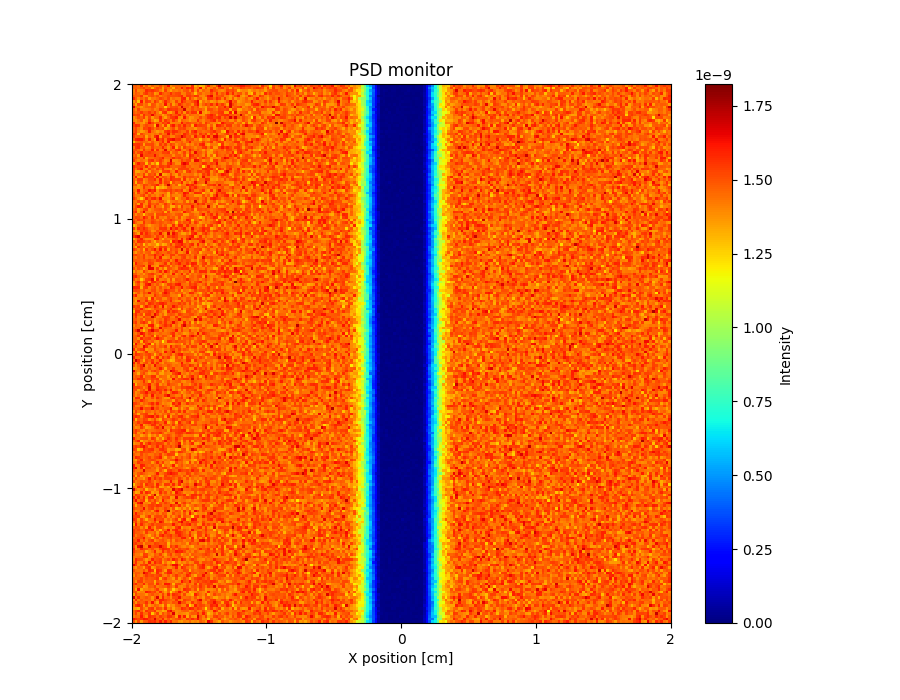

Data behind this chart, as committed beside it:
x_axis, Intensity, Error
1.471889830999999983e-09, 1.483889326000000070e-09, 1.439895144999999942e-09, 1.567887379000000019e-09, 1.391899701999999915e-09, 1.483895325999999914e-09, 1.375902287999999951e-09, 1.479896955000000009e-09, 1.419901739999999922e-09, 1.419901835000000035e-09, 1.507898069000000077e-09, 1.411905262999999947e-09, 1.475901900000000028e-09, 1.623892501999999920e-09, 1.371911699999999995e-09, 1.443905632000000095e-09, 1.459907133999999989e-09, 1.463907438000000048e-09, 1.455909781999999929e-09, 1.471908543000000083e-09, 1.403914157000000056e-09, 1.375916159999999997e-09, 1.575904993999999982e-09, 1.303921848000000065e-09
1.471890466000000020e-09, 1.479891305000000069e-09, 1.459893192000000045e-09, 1.487892343999999976e-09, 1.527890688000000071e-09, 1.463896004000000026e-09, 1.479897309000000097e-09, 1.323909256000000068e-09, 1.455900266000000097e-09, 1.523897211999999947e-09, 1.483900768999999987e-09, 1.351909733999999950e-09, 1.495902416999999966e-09, 1.439906252999999918e-09, 1.423906668000000064e-09, 1.323914916000000053e-09, 1.479906007000000090e-09, 1.451907281000000031e-09, 1.603900974999999911e-09, 1.467908896000000035e-09, 1.595902643000000048e-09, 1.555907529000000073e-09, 1.587904813999999966e-09, 1.383917821000000069e-09
1.407897085000000010e-09, 1.527888552999999969e-09, 1.399899068999999942e-09, 1.423899331000000075e-09, 1.435897844999999990e-09, 1.579890373000000039e-09, 1.543891984999999982e-09, 1.563893764000000042e-09, 1.527895213000000066e-09, 1.507899230999999960e-09, 1.419905746999999967e-09, 1.355909790999999963e-09, 1.543900069999999912e-09, 1.411909381000000011e-09, 1.339913896000000003e-09, 1.435909793999999928e-09, 1.415910346999999999e-09, 1.451909971999999962e-09, 1.407914006999999994e-09, 1.487910353999999968e-09, 1.503909476000000013e-09, 1.403916406999999946e-09, 1.551907354000000031e-09, 1.379920009999999969e-09
1.431895758999999975e-09, 1.495892385000000069e-09, 1.459896126000000045e-09, 1.415901438999999897e-09, 1.515893788000000066e-09, 1.555894184000000079e-09, 1.479899527999999911e-09, 1.511898117999999930e-09, 1.355910184000000080e-09, 1.391908886999999989e-09, 1.583895480999999949e-09, 1.491902305999999961e-09, 1.459904606999999920e-09, 1.475905293000000067e-09, 1.567900275000000019e-09, 1.483906722000000056e-09, 1.523906321999999998e-09, 1.527906383999999929e-09, 1.411913895000000019e-09, 1.419914807000000001e-09, 1.511908588000000042e-09, 1.515911310999999978e-09, 1.451916227000000012e-09, 1.283925908999999965e-09
1.487892393000000049e-09, 1.475895137000000072e-09, 1.475897530999999942e-09, 1.559890713999999911e-09, 1.375904043999999956e-09, 1.379905943999999928e-09, 1.479869216999999985e-09, 1.503874946999999991e-09, 1.455903700999999992e-09, 1.503901619999999924e-09, 1.403908171999999968e-09, 1.459906993999999986e-09, 1.467907172000000048e-09, 1.503904635000000017e-09, 1.503906692000000060e-09, 1.503526291999999982e-09, 1.511907608999999961e-09, 1.535907761000000018e-09, 1.583906034999999980e-09, 1.419915976000000101e-09, 1.539908644000000029e-09, 1.543910291000000093e-09, 1.499913734000000094e-09, 1.563911235000000052e-09
1.587887314999999913e-09, 1.487894692999999955e-09, 1.387904322000000036e-09, 1.471898683999999943e-09, 1.427902589000000016e-09, 1.507898361000000013e-09, 1.339909799999999914e-09, 1.427904718000000049e-09, 1.423906492000000066e-09, 1.455906695000000053e-09, 1.527902058999999998e-09, 1.491905810999999962e-09, 1.447908891999999921e-09, 1.523905327000000011e-09, 1.399914000999999954e-09, 1.447911651000000073e-09, 1.423914446000000095e-09, 1.423915622999999941e-09, 1.575906882000000038e-09, 1.599907221000000080e-09, 1.363920749000000070e-09, 1.539912355999999897e-09, 1.451917304999999975e-09, 1.363924615999999905e-09
1.367902434000000050e-09, 1.459896729000000064e-09, 1.287909960999999921e-09, 1.623889451000000040e-09, 1.387905781999999923e-09, 1.531898863999999917e-09, 1.511899733999999932e-09, 1.407908085999999943e-09, 1.555899156999999919e-09, 1.487905134000000082e-09, 1.371911523999999997e-09, 1.455908595000000039e-09, 1.587901196000000062e-09, 1.495907554000000082e-09, 1.419914450000000086e-09, 1.383917656000000057e-09, 1.531909804000000054e-09, 1.427915557999999948e-09, 1.607905093999999903e-09, 1.523913349000000054e-09, 1.451916837000000041e-09, 1.455917565000000086e-09, 1.499916091000000026e-09, 1.563912427000000068e-09
1.463898517000000074e-09, 1.343907065999999963e-09, 1.523894995999999961e-09, 1.511897280000000002e-09, 1.423903372999999965e-09, 1.463903045000000103e-09, 1.335912725999999975e-09, 1.503902591999999994e-09, 1.491904764000000075e-09, 1.395909532999999999e-09, 1.447908333000000057e-09, 1.415912326999999927e-09, 1.627899865999999996e-09, 1.423913244999999977e-09, 1.535907455000000061e-09, 1.355919547999999980e-09, 1.443914633000000011e-09, 1.579907809999999939e-09, 1.515913281000000068e-09, 1.447917620000000048e-09, 1.495915692000000062e-09, 1.471918100999999978e-09, 1.387923570000000084e-09, 1.543915277999999954e-09
1.679884044999999918e-09, 1.439901306000000029e-09, 1.423902399999999953e-09, 1.367908841000000032e-09, 1.431904105999999915e-09, 1.467904844000000100e-09, 1.475903704999999900e-09, 1.503902660000000008e-09, 1.479904468999999939e-09, 1.403911711000000078e-09, 1.463908300999999984e-09, 1.455909784000000021e-09, 1.255923205999999994e-09, 1.431914073999999982e-09, 1.515909408999999901e-09, 1.499912492000000062e-09, 1.511911308999999900e-09, 1.439917811999999980e-09, 1.687903896999999899e-09, 1.479916185000000059e-09, 1.467918445999999978e-09, 1.415921541999999928e-09, 1.527915856999999963e-09, 1.463921365000000029e-09
1.471898280999999988e-09, 1.399906143999999922e-09, 1.535896484000000054e-09, 1.423904703000000100e-09, 1.407907098999999910e-09, 1.411908368999999970e-09, 1.435907713000000025e-09, 1.475906286999999904e-09, 1.399912848999999909e-09, 1.431911508000000091e-09, 1.539905011999999897e-09, 1.507909425999999983e-09, 1.451913299000000080e-09, 1.579905319000000072e-09, 1.547908711000000072e-09, 1.531910178999999967e-09, 1.547910486000000018e-09, 1.487915704000000019e-09, 1.499916109000000024e-09, 1.699905958000000084e-09, 1.427920800999999957e-09, 1.439922032999999903e-09, 1.515917761999999908e-09, 1.455922063999999923e-09
1.491898505000000048e-09, 1.451902177000000083e-09, 1.491900451000000073e-09, 1.551897454999999920e-09, 1.475903426999999985e-09, 1.479904855000000046e-09, 1.543901903999999976e-09, 1.467907909999999944e-09, 1.543902926000000062e-09, 1.431912166000000044e-09, 1.335919010000000009e-09, 1.543907819999999901e-09, 1.567907191999999999e-09, 1.379918792999999945e-09, 1.339922321999999943e-09, 1.443918299000000047e-09, 1.607909293000000059e-09, 1.451918639000000086e-09, 1.531914570999999969e-09, 1.371924427000000007e-09, 1.543915935999999908e-09, 1.467920894000000047e-09, 1.563915545000000020e-09, 1.559918336999999940e-09
1.539894183999999928e-09, 1.515899736000000010e-09, 1.535899462999999945e-09, 1.395909576999999947e-09, 1.571899232000000095e-09, 1.487906342000000004e-09, 1.499906089000000056e-09, 1.651898323000000050e-09, 1.491909326000000007e-09, 1.439912987000000096e-09, 1.451913426000000004e-09, 1.339920083000000040e-09, 1.407917253000000020e-09, 1.499913874000000097e-09, 1.555908837999999969e-09, 1.479916147999999915e-09, 1.507915585999999920e-09, 1.583912678999999964e-09, 1.435921186000000093e-09, 1.503917976000000034e-09, 1.391925865000000057e-09, 1.471922023999999897e-09, 1.443923022000000014e-09, 1.431924186000000029e-09
1.379909587999999989e-09, 1.435905932999999954e-09, 1.511901730999999915e-09, 1.471906496000000084e-09, 1.539902938999999947e-09, 1.387912033999999939e-09, 1.511905816999999961e-09, 1.359920487000000075e-09, 1.447911795000000052e-09, 1.455912571999999950e-09, 1.583906738000000030e-09, 1.411917335000000040e-09, 1.339922515999999939e-09, 1.455916673999999901e-09, 1.539913976000000083e-09, 1.555913046999999963e-09, 1.607911836999999977e-09, 1.391923970999999933e-09, 1.371925217000000011e-09, 1.619912906999999945e-09, 1.447923396999999913e-09, 1.367927588999999921e-09, 1.375928675000000016e-09, 1.427927358999999930e-09
1.403907423000000085e-09, 1.375910036000000055e-09, 1.439907199999999980e-09, 1.491905689999999898e-09, 1.347915794000000076e-09, 1.387913875999999955e-09, 1.551904521000000005e-09, 1.423913473000000083e-09, 1.319920246000000029e-09, 1.359918153000000059e-09, 1.563906659000000099e-09, 1.403918563000000079e-09, 1.555910558999999922e-09, 1.495915840999999960e-09, 1.415921110999999931e-09, 1.559913250000000047e-09, 1.463918931999999923e-09, 1.351925466999999953e-09, 1.479920632999999939e-09, 1.443923374999999953e-09, 1.423926696000000071e-09, 1.355929923999999920e-09, 1.403928279999999917e-09, 1.403928605999999963e-09
1.587896992999999929e-09, 1.407908900000000012e-09, 1.419909584000000081e-09, 1.387913386999999990e-09, 1.351915503000000069e-09, 1.455909918999999898e-09, 1.619902355000000006e-09, 1.531907927999999928e-09, 1.443913784000000096e-09, 1.475911107000000076e-09, 1.443916364000000009e-09, 1.539911229000000067e-09, 1.503914410000000031e-09, 1.583911341000000083e-09, 1.399923300000000081e-09, 1.415921794000000100e-09, 1.419922999999999916e-09, 1.415924506000000062e-09, 1.611914266000000092e-09, 1.475922378999999913e-09, 1.527921426999999960e-09, 1.511922841000000069e-09, 1.467926212000000079e-09, 1.487924027000000099e-09
1.519901711000000006e-09, 1.575899243000000068e-09, 1.555901361999999919e-09, 1.403913076000000059e-09, 1.471907539999999937e-09, 1.523906314000000045e-09, 1.475911358000000098e-09, 1.471912063000000047e-09, 1.279924936999999908e-09, 1.655903200999999970e-09, 1.463915508999999957e-09, 1.359922485999999943e-09, 1.559913078000000025e-09, 1.319927985999999973e-09, 1.543914652000000020e-09, 1.611912110999999901e-09, 1.463920995000000035e-09, 1.543917715000000036e-09, 1.447923786000000053e-09, 1.591919544000000015e-09, 1.479923389999999998e-09, 1.507923169999999956e-09, 1.327934503999999947e-09, 1.615919492000000032e-09
1.475905818000000027e-09, 1.519903341000000029e-09, 1.435909325999999993e-09, 1.383914389000000000e-09, 1.527905944999999979e-09, 1.515909460000000066e-09, 1.575906006999999966e-09, 1.511911289999999960e-09, 1.431917276000000060e-09, 1.507913863000000083e-09, 1.471917063999999929e-09, 1.503916181000000000e-09, 1.327926074000000031e-09, 1.383923302999999963e-09, 1.459920982999999912e-09, 1.511918928999999930e-09, 1.395925388000000007e-09, 1.523920453999999961e-09, 1.507921692000000072e-09, 1.531920821000000100e-09, 1.443926627999999989e-09, 1.419929301000000005e-09, 1.431928809999999907e-09, 1.363932927000000056e-09
1.495904560000000021e-09, 1.531903401000000048e-09, 1.415911937999999993e-09, 1.347917178999999939e-09, 1.375916044000000059e-09, 1.435914212000000087e-09, 1.603905698000000085e-09, 1.447915901999999922e-09, 1.411918689000000033e-09, 1.355923529000000074e-09, 1.407920879000000084e-09, 1.375923809999999954e-09, 1.543915463000000055e-09, 1.579915040000000093e-09, 1.499918796999999921e-09, 1.575916035000000093e-09, 1.563919154000000029e-09, 1.495922907000000046e-09, 1.447926688999999978e-09, 1.447926778999999965e-09, 1.543922367999999898e-09, 1.387932936000000075e-09, 1.539925005000000058e-09, 1.607921219000000080e-09
1.567901747000000042e-09, 1.523905963999999933e-09, 1.311919701000000007e-09, 1.527908012000000067e-09, 1.463912336000000070e-09, 1.423914896000000032e-09, 1.443915638999999985e-09, 1.411918926000000035e-09, 1.451916517000000063e-09, 1.419919213999999966e-09, 1.507916115000000064e-09, 1.423921701000000051e-09, 1.467920741999999907e-09, 1.631912557999999942e-09, 1.443922489000000100e-09, 1.539918047999999900e-09, 1.455923388999999932e-09, 1.471924420000000065e-09, 1.427928091999999907e-09, 1.587922213999999929e-09, 1.519925737999999897e-09, 1.443929849000000006e-09, 1.507927177999999943e-09, 1.527927692999999997e-09
1.531904774999999923e-09, 1.471909294000000057e-09, 1.475910443999999997e-09, 1.455913299000000066e-09, 1.511908868000000048e-09, 1.335921078000000040e-09, 1.455914937000000042e-09, 1.399919631999999954e-09, 1.563911156999999994e-09, 1.631909780999999999e-09, 1.343925825000000045e-09, 1.527917055999999989e-09, 1.507918008999999981e-09, 1.491920249000000089e-09, 1.407926731999999915e-09, 1.407927434000000022e-09, 1.499923736000000065e-09, 1.515923786000000025e-09, 1.679916640000000051e-09, 1.579923336000000074e-09, 1.491928208999999979e-09, 1.503927966000000076e-09, 1.399933948000000075e-09, 1.615924154999999938e-09
1.475908519000000003e-09, 1.583903416999999981e-09, 1.607902895999999914e-09, 1.607904549000000060e-09, 1.535909110000000092e-09, 1.407917784000000048e-09, 1.583908462000000018e-09, 1.435920077999999996e-09, 1.351924941999999992e-09, 1.655908303999999975e-09, 1.507917225000000046e-09, 1.567916180000000043e-09, 1.419926570000000103e-09, 1.583917727999999977e-09, 1.611915977000000000e-09, 1.643915813999999970e-09, 1.547922588000000037e-09, 1.563921754000000031e-09, 1.427929495999999916e-09, 1.383932940000000066e-09, 1.527926558000000007e-09, 1.495928237999999950e-09, 1.507929388000000068e-09, 1.419934389999999990e-09
1.287921734000000067e-09, 1.443912812000000026e-09, 1.467913938000000038e-09, 1.491911940999999972e-09, 1.455915591000000019e-09, 1.451918101999999989e-09, 1.395920328999999950e-09, 1.491917342999999924e-09, 1.411921910999999993e-09, 1.415923489000000102e-09, 1.479919133000000081e-09, 1.579917354999999963e-09, 1.399926490000000022e-09, 1.623915753000000036e-09, 1.363930556000000103e-09, 1.383930362999999980e-09, 1.463926783000000093e-09, 1.439930237000000011e-09, 1.479928671000000094e-09, 1.411931498000000080e-09, 1.479929535999999915e-09, 1.603923913000000060e-09, 1.435933465999999996e-09, 1.455934106000000089e-09
1.547905641999999987e-09, 1.547907466999999949e-09, 1.563908414999999898e-09, 1.519911271999999935e-09, 1.347922439999999945e-09, 1.511914226000000052e-09, 1.515914808000000025e-09, 1.527914067999999996e-09, 1.435920096999999936e-09, 1.387925913999999938e-09, 1.543918487999999985e-09, 1.455922550000000062e-09, 1.551919018999999986e-09, 1.423927598999999978e-09, 1.535921733000000096e-09, 1.491924933999999969e-09, 1.395930835999999999e-09, 1.451928947000000014e-09, 1.491928499000000031e-09, 1.475929926999999954e-09, 1.371935548000000062e-09, 1.443934024000000096e-09, 1.399935507000000051e-09, 1.487933355999999947e-09
1.419915292999999932e-09, 1.547909100000000006e-09, 1.575907682000000086e-09, 1.455916956999999942e-09, 1.495913927999999897e-09, 1.395921276000000012e-09, 1.415920607999999945e-09, 1.527915288999999997e-09, 1.447923014999999989e-09, 1.455921947999999986e-09, 1.455922956000000051e-09, 1.583917738000000021e-09, 1.459925492999999944e-09, 1.379930355000000041e-09, 1.467926600000000071e-09, 1.603920035000000031e-09, 1.335935284000000085e-09, 1.499928004999999912e-09, 1.343935539000000056e-09, 1.543927002999999970e-09, 1.475930903999999943e-09, 1.495931077000000044e-09, 1.459934670000000065e-09, 1.399937680000000032e-09
1.491910960999999949e-09, 1.515910557999999911e-09, 1.459915285000000048e-09, 1.399920750000000095e-09, 1.559913397000000061e-09, 1.443920085999999922e-09, 1.447920487999999920e-09, 1.607913750000000040e-09, 1.375927615000000050e-09, 1.567917436000000096e-09, 1.415925835000000048e-09, 1.439925080000000014e-09, 1.659915521000000037e-09, 1.403929514999999939e-09, 1.495926129999999948e-09, 1.447929108000000062e-09, 1.555925539000000065e-09, 1.595924517000000048e-09, 1.423931458000000067e-09, 1.399935176000000086e-09, 1.471932576999999985e-09, 1.607928256999999917e-09, 1.499933870000000086e-09, 1.439937072999999899e-09
1.539909492999999944e-09, 1.435916630999999965e-09, 1.511912536999999911e-09, 1.587910257000000038e-09, 1.475917917000000013e-09, 1.503916533999999939e-09, 1.539916300999999997e-09, 1.507918988000000062e-09, 1.491921711000000067e-09, 1.467923024999999965e-09, 1.459924504000000026e-09, 1.531920589000000018e-09, 1.527922854000000092e-09, 1.555922390000000038e-09, 1.375932017000000097e-09, 1.463930531999999898e-09, 1.491929648000000041e-09, 1.391935246999999954e-09, 1.443934123999999921e-09, 1.539930256999999962e-09, 1.407937134000000013e-09, 1.555930511999999905e-09, 1.415939149999999908e-09, 1.651928058000000057e-09
1.459914711999999957e-09, 1.491914776000000090e-09, 1.355923623999999980e-09, 1.647907419000000093e-09, 1.491918008000000094e-09, 1.515916849999999899e-09, 1.507919071999999981e-09, 1.499920663999999946e-09, 1.631913487000000006e-09, 1.487923837000000080e-09, 1.443925975999999897e-09, 1.447927682000000079e-09, 1.483927563999999926e-09, 1.483927602000000012e-09, 1.487927390000000005e-09, 1.387933738999999951e-09, 1.487930931999999943e-09, 1.495930358000000088e-09, 1.419935894000000031e-09, 1.519931618000000035e-09, 1.335939556999999909e-09, 1.599929886000000025e-09, 1.551932837999999982e-09, 1.463937661000000078e-09
1.507913501000000042e-09, 1.507913378000000093e-09, 1.451919178000000068e-09, 1.423921658999999987e-09, 1.547915305999999983e-09, 1.335928319999999917e-09, 1.447922167999999959e-09, 1.451922812000000085e-09, 1.483923849000000023e-09, 1.487923891000000073e-09, 1.519923325000000088e-09, 1.599919626999999964e-09, 1.439928602000000069e-09, 1.451929328999999937e-09, 1.483930605999999911e-09, 1.579925243000000070e-09, 1.507929894000000089e-09, 1.531930515999999965e-09, 1.495930967999999910e-09, 1.439934535999999992e-09, 1.459935803999999905e-09, 1.567931331000000059e-09, 1.499935250999999972e-09, 1.531935477000000082e-09
1.547912515000000019e-09, 1.455917779999999906e-09, 1.399923481999999940e-09, 1.447921259999999926e-09, 1.419923241000000100e-09, 1.387925053000000094e-09, 1.531920358000000085e-09, 1.571917673000000083e-09, 1.439926520999999960e-09, 1.495924721999999963e-09, 1.551923791999999969e-09, 1.483926819000000019e-09, 1.395931338000000043e-09, 1.419931283000000025e-09, 1.671921526999999908e-09, 1.375935283000000005e-09, 1.395935637000000024e-09, 1.431934963999999982e-09, 1.535931678999999982e-09, 1.467935520000000102e-09, 1.523933411999999906e-09, 1.519934225000000047e-09, 1.379940892999999959e-09, 1.647930957000000019e-09
1.323924886999999947e-09, 1.475917402000000097e-09, 1.607912421000000055e-09, 1.523917961999999944e-09, 1.527917369999999899e-09, 1.287931682999999988e-09, 1.491923255000000079e-09, 1.335930818999999944e-09, 1.427927361000000021e-09, 1.247937711000000013e-09, 1.535924869999999987e-09, 1.435930111000000043e-09, 1.403932562999999992e-09, 1.551927206000000040e-09, 1.627923751999999942e-09, 1.475932713999999941e-09, 1.387937178999999972e-09, 1.387936859999999936e-09, 1.603929455000000015e-09, 1.659927606999999944e-09, 1.595931050999999956e-09, 1.415939768000000097e-09, 1.443939831000000095e-09, 1.463939601999999977e-09
1.575912065999999928e-09, 1.507918339999999946e-09, 1.511917725999999927e-09, 1.527917152000000045e-09, 1.443923452000000068e-09, 1.595916874000000102e-09, 1.403927207000000080e-09, 1.531922819000000026e-09, 1.507924879999999922e-09, 1.443927357999999932e-09, 1.551924562000000090e-09, 1.539925561000000095e-09, 1.515928014999999901e-09, 1.571926705000000076e-09, 1.475932928000000025e-09, 1.455933385000000041e-09, 1.471934098000000081e-09, 1.483933607999999925e-09, 1.535933064000000052e-09, 1.559933731999999967e-09, 1.455938057000000050e-09, 1.487937567000000032e-09, 1.431940785999999944e-09, 1.439941089000000046e-09
1.531915375999999936e-09, 1.435922068999999911e-09, 1.543916982000000059e-09, 1.615914040000000064e-09, 1.415925508000000059e-09, 1.387928010999999953e-09, 1.527921547000000081e-09, 1.459926193999999903e-09, 1.399929596999999987e-09, 1.535925304999999961e-09, 1.447929669999999960e-09, 1.555926459000000028e-09, 1.415932759999999980e-09, 1.399935859000000047e-09, 1.359938343999999985e-09, 1.459934431999999915e-09, 1.371939011999999942e-09, 1.535932338000000085e-09, 1.539933732999999978e-09, 1.531934749999999966e-09, 1.539936168999999911e-09, 1.443940134000000017e-09, 1.507937907000000030e-09, 1.439941654999999921e-09
1.527916197000000030e-09, 1.339927428999999925e-09, 1.343928981000000083e-09, 1.403926674999999902e-09, 1.411926761000000092e-09, 1.523922034999999911e-09, 1.367930805000000019e-09, 1.491926645000000085e-09, 1.455928006999999948e-09, 1.443930399999999917e-09, 1.343935762000000036e-09, 1.527928037999999983e-09, 1.535928038999999897e-09, 1.555928816999999903e-09, 1.435936457000000023e-09, 1.403937838999999962e-09, 1.603929261000000019e-09, 1.455935990999999904e-09, 1.467937115000000072e-09, 1.347942607000000012e-09, 1.531936339000000075e-09, 1.567935886999999923e-09, 1.471941474000000100e-09, 1.439942523999999925e-09
1.511919081000000070e-09, 1.395925215000000043e-09, 1.463924324000000037e-09, 1.427925580000000008e-09, 1.543921321999999954e-09, 1.355931348999999961e-09, 1.515924185000000004e-09, 1.483925313000000093e-09, 1.543925404000000022e-09, 1.359934904999999906e-09, 1.679920425000000058e-09, 1.331938216000000008e-09, 1.355937090999999980e-09, 1.399936631999999996e-09, 1.523931618999999963e-09, 1.415938386000000062e-09, 1.359941019000000011e-09, 1.519935522000000014e-09, 1.407941030999999981e-09, 1.439939980000000007e-09, 1.435940622000000068e-09, 1.447941617000000013e-09, 1.455941889000000039e-09, 1.375945822000000072e-09
1.447921772999999958e-09, 1.595913930000000056e-09, 1.363928520000000090e-09, 1.391929220000000010e-09, 1.599918230999999908e-09, 1.539922945999999923e-09, 1.527924047000000050e-09, 1.535924084999999903e-09, 1.395933716000000007e-09, 1.603924739000000058e-09, 1.415932712000000056e-09, 1.507930343000000083e-09, 1.487932762000000030e-09, 1.431935452000000006e-09, 1.579929912000000045e-09, 1.551932798000000011e-09, 1.359941320000000049e-09, 1.411940386000000092e-09, 1.427939708999999937e-09, 1.555935524999999923e-09, 1.475939195000000005e-09, 1.515938891999999944e-09, 1.507941046000000013e-09, 1.471942951000000041e-09
1.491920559000000022e-09, 1.403926546000000092e-09, 1.551920570999999951e-09, 1.551920351999999948e-09, 1.395929959000000042e-09, 1.427928486999999909e-09, 1.515926131999999971e-09, 1.511926990000000002e-09, 1.579924637000000018e-09, 1.423933100000000020e-09, 1.615924544000000079e-09, 1.403934933000000003e-09, 1.511932437999999993e-09, 1.479934223000000093e-09, 1.583930324000000088e-09, 1.539934318999999942e-09, 1.535934925999999950e-09, 1.539935628000000045e-09, 1.363943648999999925e-09, 1.579935842999999934e-09, 1.387944568000000069e-09, 1.471942324999999900e-09, 1.395945764999999976e-09, 1.495942719000000083e-09
1.503920662999999989e-09, 1.303931930999999921e-09, 1.519921947999999971e-09, 1.499924846999999989e-09, 1.367931308000000006e-09, 1.427929947999999944e-09, 1.491928058999999932e-09, 1.499928254999999991e-09, 1.447931260999999955e-09, 1.411934368000000044e-09, 1.587927548000000074e-09, 1.423934852000000049e-09, 1.531932766000000061e-09, 1.515932918999999992e-09, 1.295943582000000089e-09, 1.511936054000000012e-09, 1.459939419999999925e-09, 1.471939399000000059e-09, 1.591935259999999963e-09, 1.383945076999999931e-09, 1.455942554999999945e-09, 1.379945338999999954e-09, 1.459943695000000047e-09, 1.643938337000000028e-09
1.483921773999999982e-09, 1.495922005000000081e-09, 1.355930632000000097e-09, 1.431928392999999931e-09, 1.539924625000000020e-09, 1.515925056000000099e-09, 1.459928925000000012e-09, 1.511927909999999964e-09, 1.531928699999999899e-09, 1.607925868999999908e-09, 1.427934802999999962e-09, 1.347939467000000087e-09, 1.491933958000000009e-09, 1.695926343000000020e-09, 1.495935725999999930e-09, 1.423939654000000016e-09, 1.495936977000000064e-09, 1.303946771000000061e-09, 1.439941747000000000e-09, 1.419943913000000039e-09, 1.619936794000000041e-09, 1.551941546000000020e-09, 1.595938853999999994e-09, 1.495944296999999999e-09
1.407926888999999973e-09, 1.399929252000000001e-09, 1.371929824000000040e-09, 1.399930289000000050e-09, 1.555923863999999945e-09, 1.447930394999999985e-09, 1.443931378000000055e-09, 1.371935476000000072e-09, 1.539929133999999902e-09, 1.271941046000000001e-09, 1.343939674999999910e-09, 1.307942692999999955e-09, 1.347941011000000099e-09, 1.475936415999999971e-09, 1.491936451999999910e-09, 1.423941723999999932e-09, 1.415942089999999977e-09, 1.423941486999999931e-09, 1.467941052000000012e-09, 1.471941120999999954e-09, 1.383947341999999991e-09, 1.579940043000000032e-09, 1.503943397000000098e-09, 1.595941058000000052e-09
1.451924336000000008e-09, 1.415928705000000011e-09, 1.623918320000000077e-09, 1.403930260000000052e-09, 1.479928421000000014e-09, 1.475929563999999970e-09, 1.623924070999999991e-09, 1.559927298000000091e-09, 1.611926541000000076e-09, 1.371937210000000103e-09, 1.483934324999999996e-09, 1.515933888000000028e-09, 1.539934159999999998e-09, 1.499936271999999908e-09, 1.539937473000000095e-09, 1.483938842999999981e-09, 1.531937335000000004e-09, 1.507939329999999979e-09, 1.547939011999999954e-09, 1.371947190000000100e-09, 1.431945586000000027e-09, 1.635939045999999967e-09, 1.543943529999999952e-09, 1.435947436999999925e-09
1.511922331000000072e-09, 1.363931024000000037e-09, 1.539923048000000046e-09, 1.431929921999999980e-09, 1.471929052000000102e-09, 1.575925488999999980e-09, 1.399934013000000055e-09, 1.527898392000000020e-09, 1.391936890000000056e-09, 1.395937745999999968e-09, 1.411938225999999983e-09, 1.419938533000000061e-09, 1.439937770000000088e-09, 1.319944809000000075e-09, 1.531937450000000000e-09, 1.467940182000000066e-09, 1.375944554000000090e-09, 1.459942029999999971e-09, 1.447943654999999910e-09, 1.627937397000000032e-09, 1.579941767000000019e-09, 1.395948922999999900e-09, 1.431947748999999963e-09, 1.587942348000000036e-09
1.495924139999999976e-09, 1.419930050000000095e-09, 1.427929052999999990e-09, 1.495926004999999908e-09, 1.539926201999999993e-09, 1.403934066000000091e-09, 1.507930046999999964e-09, 1.423935843000000059e-09, 1.451935170999999988e-09, 1.395938474000000026e-09, 1.451936462000000093e-09, 1.559932266000000012e-09, 1.411940210000000094e-09, 1.323945821000000102e-09, 1.475939707000000093e-09, 1.415943791999999990e-09, 1.411944290000000071e-09, 1.395945289000000089e-09, 1.451942745999999921e-09, 1.591939770999999937e-09, 1.483944578999999931e-09, 1.447946918999999933e-09, 1.451946418000000024e-09, 1.355952124999999909e-09
1.559923152999999928e-09, 1.475926004000000035e-09, 1.383933137000000095e-09, 1.251939535999999960e-09, 1.395933803999999902e-09, 1.587926609999999908e-09, 1.479932863000000032e-09, 1.571928479000000079e-09, 1.595929029999999907e-09, 1.487934967999999972e-09, 1.639929879000000083e-09, 1.379940674999999898e-09, 1.383942123000000048e-09, 1.371942935000000067e-09, 1.475940490000000087e-09, 1.539938477999999919e-09, 1.307948706000000085e-09, 1.403945955999999910e-09, 1.479943967999999974e-09, 1.471944396999999907e-09, 1.587941223000000091e-09, 1.475946262000000032e-09, 1.467948565999999942e-09, 1.491947051000000038e-09
1.439928794999999916e-09, 1.431930193000000091e-09, 1.523926062000000045e-09, 1.471928680000000017e-09, 1.503929324000000045e-09, 1.395935489000000067e-09, 1.539929480000000037e-09, 1.419936741000000061e-09, 1.399938610999999982e-09, 1.443937616999999993e-09, 1.523934207000000036e-09, 1.507937666999999994e-09, 1.415941203999999918e-09, 1.315946135999999982e-09, 1.423942122999999910e-09, 1.435942651000000070e-09, 1.455942967000000002e-09, 1.403946923000000062e-09, 1.415947020999999960e-09, 1.499943534000000081e-09, 1.339951219000000022e-09, 1.487946452000000010e-09, 1.411950219000000075e-09, 1.691941509000000013e-09
1.435928402999999962e-09, 1.483928032000000066e-09, 1.339936392999999904e-09, 1.579925291999999937e-09, 1.403934265999999948e-09, 1.395935548999999921e-09, 1.559929936999999915e-09, 1.475935115000000028e-09, 1.467935669000000000e-09, 1.515935393999999954e-09, 1.399939976999999904e-09, 1.443940313999999992e-09, 1.559936159999999947e-09, 1.467939967999999981e-09, 1.407944244999999988e-09, 1.571938934999999963e-09, 1.495942893999999932e-09, 1.483943543000000031e-09, 1.471945469999999951e-09, 1.491945547999999940e-09, 1.515944751000000049e-09, 1.531946068000000050e-09, 1.499947773999999943e-09, 1.451951030999999915e-09
1.423931189000000048e-09, 1.507926976999999937e-09, 1.611924119999999899e-09, 1.567926703999999940e-09, 1.371937725000000019e-09, 1.455934471999999900e-09, 1.591928504000000018e-09, 1.423936660999999898e-09, 1.551932938999999957e-09, 1.439938528000000074e-09, 1.427940214000000016e-09, 1.327945829000000041e-09, 1.523937781999999934e-09, 1.479940754999999909e-09, 1.319947594999999912e-09, 1.327948407000000069e-09, 1.463944295999999960e-09, 1.351949717000000032e-09, 1.555943057000000058e-09, 1.435948699000000046e-09, 1.447947948999999972e-09, 1.427949806000000021e-09, 1.619944684000000033e-09, 1.459951197999999990e-09
1.471929011999999924e-09, 1.507928979000000046e-09, 1.351936261999999961e-09, 1.415934117000000008e-09, 1.523929258999999997e-09, 1.539931178000000074e-09, 1.387939005000000083e-09, 1.431937635999999974e-09, 1.483936152000000049e-09, 1.491937370999999930e-09, 1.503937608000000097e-09, 1.443940931999999974e-09, 1.515938937999999983e-09, 1.411944072000000010e-09, 1.363946753000000063e-09, 1.567939831000000080e-09, 1.527943516999999929e-09, 1.463946267999999935e-09, 1.499944846000000011e-09, 1.435947661000000054e-09, 1.515945430000000034e-09, 1.467949685000000026e-09, 1.539947763000000025e-09, 1.335955672999999984e-09
1.519927545000000068e-09, 1.579925007999999954e-09, 1.359937018999999976e-09, 1.475931537000000095e-09, 1.659925705000000074e-09, 1.427936710999999900e-09, 1.407938139000000044e-09, 1.443937289000000062e-09, 1.427939387000000074e-09, 1.467938824000000096e-09, 1.475940229999999962e-09, 1.519938897000000056e-09, 1.311949127000000023e-09, 1.527941155000000078e-09, 1.383947546000000031e-09, 1.419947149999999963e-09, 1.443947285999999907e-09, 1.435947270999999971e-09, 1.375950174000000103e-09, 1.615943883000000056e-09, 1.511947829000000044e-09, 1.491948611999999899e-09, 1.423952000000000047e-09, 1.379955144000000102e-09
1.483929268999999973e-09, 1.395933906000000026e-09, 1.475933313999999925e-09, 1.443934334000000030e-09, 1.279942093000000067e-09, 1.443935694000000091e-09, 1.487935362000000032e-09, 1.499936661999999991e-09, 1.343944278999999906e-09, 1.519937952000000085e-09, 1.511939982999999999e-09, 1.531938203000000066e-09, 1.515941034999999998e-09, 1.479943113999999933e-09, 1.459944292999999940e-09, 1.427946369000000034e-09, 1.483945950999999922e-09, 1.503945532999999935e-09, 1.503945406999999953e-09, 1.351952643000000079e-09, 1.359952834999999956e-09, 1.479949505000000010e-09, 1.491949521000000081e-09, 1.427953328000000077e-09
1.479929771000000031e-09, 1.527927825999999989e-09, 1.507930172999999946e-09, 1.447934755999999911e-09, 1.615927741000000031e-09, 1.519933687999999950e-09, 1.423938586000000098e-09, 1.567935041000000042e-09, 1.367942150999999939e-09, 1.535938200000000018e-09, 1.419942088000000078e-09, 1.435943656000000101e-09, 1.399945722999999900e-09, 1.507942392999999995e-09, 1.459945613000000030e-09, 1.483945034999999936e-09, 1.399950274999999994e-09, 1.519945729999999909e-09, 1.367951522000000055e-09, 1.407951477999999969e-09, 1.467950439000000035e-09, 1.515948928000000024e-09, 1.491950549000000028e-09, 1.471953293000000079e-09
1.507929651999999962e-09, 1.451932765999999924e-09, 1.539930295999999991e-09, 1.507932916999999928e-09, 1.515933989000000002e-09, 1.455937308999999903e-09, 1.459937117999999927e-09, 1.519936287999999952e-09, 1.487938213000000056e-09, 1.419942768000000005e-09, 1.479940746000000014e-09, 1.363946089000000041e-09, 1.487942649999999948e-09, 1.503943362000000045e-09, 1.591940796000000057e-09, 1.503944925999999940e-09, 1.443947405000000085e-09, 1.455949304000000087e-09, 1.371952492999999962e-09, 1.439951231999999962e-09, 1.623931429999999955e-09, 1.555949231000000016e-09, 1.307958565999999960e-09, 1.479952969000000097e-09
1.567926705000000090e-09, 1.467932382000000061e-09, 1.407936106000000065e-09, 1.387939027000000056e-09, 1.563930402000000008e-09, 1.447938319000000087e-09, 1.463938067000000067e-09, 1.543935969000000040e-09, 1.507938436999999909e-09, 1.467941594000000028e-09, 1.503939713000000065e-09, 1.479943147000000101e-09, 1.443944602999999928e-09, 1.479945097000000102e-09, 1.507944027999999938e-09, 1.439947952000000034e-09, 1.275954577999999966e-09, 1.507947212999999960e-09, 1.439950031000000051e-09, 1.507949557000000021e-09, 1.483950970999999951e-09, 1.567948885000000046e-09, 1.399954664999999905e-09, 1.559951386999999928e-09
1.279941005000000059e-09, 1.363937772000000029e-09, 1.463934303000000091e-09, 1.523933410000000021e-09, 1.511935228999999956e-09, 1.411940474999999931e-09, 1.355942765999999928e-09, 1.411942121000000067e-09, 1.443940726999999991e-09, 1.451942192999999918e-09, 1.507940852999999959e-09, 1.435943571000000032e-09, 1.491943478999999967e-09, 1.371948790999999932e-09, 1.395939946000000049e-09, 1.579943637000000077e-09, 1.399950084000000032e-09, 1.595944227999999904e-09, 1.595945638999999924e-09, 1.431952122000000026e-09, 1.583947441999999953e-09, 1.451952250000000030e-09, 1.459953789000000096e-09, 1.455955404999999906e-09
1.551928977000000009e-09, 1.395936950000000103e-09, 1.575929829000000082e-09, 1.511935442000000098e-09, 1.583930077000000042e-09, 1.523935116000000011e-09, 1.443940220000000028e-09, 1.415941483999999924e-09, 1.463941489000000091e-09, 1.427943256999999943e-09, 1.559940327000000084e-09, 1.551941277999999943e-09, 1.563941720000000092e-09, 1.435947859000000026e-09, 1.635939976999999917e-09, 1.523945735999999964e-09, 1.591944215999999989e-09, 1.471949272999999955e-09, 1.535947350999999982e-09, 1.607947995000000079e-09, 1.435953376999999916e-09, 1.395956251999999936e-09, 1.651948115999999991e-09, 1.471955215000000038e-09
1.375937383999999996e-09, 1.339941070999999980e-09, 1.431937042000000058e-09, 1.519933618999999994e-09, 1.531934315999999935e-09, 1.535934892000000047e-09, 1.479939223999999975e-09, 1.375943190000000052e-09, 1.399944741999999934e-09, 1.503942632000000102e-09, 1.467943055000000063e-09, 1.535941795999999948e-09, 1.507944225999999910e-09, 1.511944618000000071e-09, 1.431948280999999935e-09, 1.511945823999999901e-09, 1.383952316999999923e-09, 1.515948860000000011e-09, 1.415953028999999965e-09, 1.547949001999999995e-09, 1.519951843000000071e-09, 1.403955722999999972e-09, 1.571951091999999917e-09, 1.435957329999999968e-09
1.499932901000000050e-09, 1.427936874999999969e-09, 1.347940933000000041e-09, 1.599932036000000090e-09, 1.471937673999999922e-09, 1.575935278000000015e-09, 1.507938813999999913e-09, 1.451940859000000014e-09, 1.511939580999999987e-09, 1.483942099000000051e-09, 1.635936653000000040e-09, 1.435946753000000021e-09, 1.387948627000000015e-09, 1.667939065000000003e-09, 1.411949829999999935e-09, 1.631943064000000013e-09, 1.543947101000000081e-09, 1.435951795999999966e-09, 1.351955643999999944e-09, 1.351956436999999982e-09, 1.435953332999999968e-09, 1.367956758999999996e-09, 1.559951633999999974e-09, 1.607951770999999984e-09
1.543929800000000001e-09, 1.619928968000000085e-09, 1.667927716000000050e-09, 1.447938220999999940e-09, 1.507936906999999918e-09, 1.543936062000000062e-09, 1.535936430999999934e-09, 1.479941438000000077e-09, 1.423944574999999955e-09, 1.543940692999999950e-09, 1.467945114999999934e-09, 1.551942185000000034e-09, 1.383948631000000005e-09, 1.547943568999999967e-09, 1.515945959999999914e-09, 1.579945578999999919e-09, 1.535947311000000011e-09, 1.443951512999999898e-09, 1.455953568000000015e-09, 1.439953540999999971e-09, 1.503953027999999925e-09, 1.579950588999999903e-09, 1.623951554000000017e-09, 1.351959477000000082e-09
1.319941172999999966e-09, 1.411937690000000035e-09, 1.507935466999999913e-09, 1.607932840000000087e-09, 1.439939886999999986e-09, 1.383942957999999942e-09, 1.387944702999999947e-09, 1.387944528000000098e-09, 1.599937631000000095e-09, 1.591939228999999921e-09, 1.439946063999999978e-09, 1.319951339000000006e-09, 1.459947065999999905e-09, 1.419949128999999948e-09, 1.419949820000000069e-09, 1.479949343999999975e-09, 1.519948780999999997e-09, 1.407953168000000053e-09, 1.607947716999999958e-09, 1.411955388000000003e-09, 1.583950500999999993e-09, 1.699948395000000096e-09, 1.531953463999999951e-09, 1.535954454999999947e-09
1.495932829000000074e-09, 1.411938325000000072e-09, 1.579932397000000051e-09, 1.559933462999999947e-09, 1.531936929000000015e-09, 1.467941076000000078e-09, 1.515940298999999987e-09, 1.403945121999999959e-09, 1.315949220000000031e-09, 1.459944184999999955e-09, 1.415946488000000047e-09, 1.463947260000000094e-09, 1.483946312999999963e-09, 1.479947749999999947e-09, 1.307954180000000026e-09, 1.611945285999999930e-09, 1.559947974999999949e-09, 1.651945611000000102e-09, 1.635947057999999965e-09, 1.367956069000000024e-09, 1.475954242999999954e-09, 1.363959227999999904e-09, 1.419958992000000065e-09, 1.407959227000000016e-09
1.419937687999999916e-09, 1.519934315000000034e-09, 1.431939433000000100e-09, 1.499937552999999969e-09, 1.283947512000000060e-09, 1.447940920000000031e-09, 1.363945928000000007e-09, 1.403946256999999948e-09, 1.399946325999999918e-09, 1.263952663000000059e-09, 1.415947771999999935e-09, 1.315951712000000047e-09, 1.347951312999999959e-09, 1.455948548999999929e-09, 1.543946897000000041e-09, 1.423952571999999990e-09, 1.535948816999999936e-09, 1.555950226000000002e-09, 1.611949103999999898e-09, 1.503953209000000049e-09, 1.463954689999999898e-09, 1.535954788000000004e-09, 1.587952906000000043e-09, 1.399959666999999936e-09
... 140 more rows
